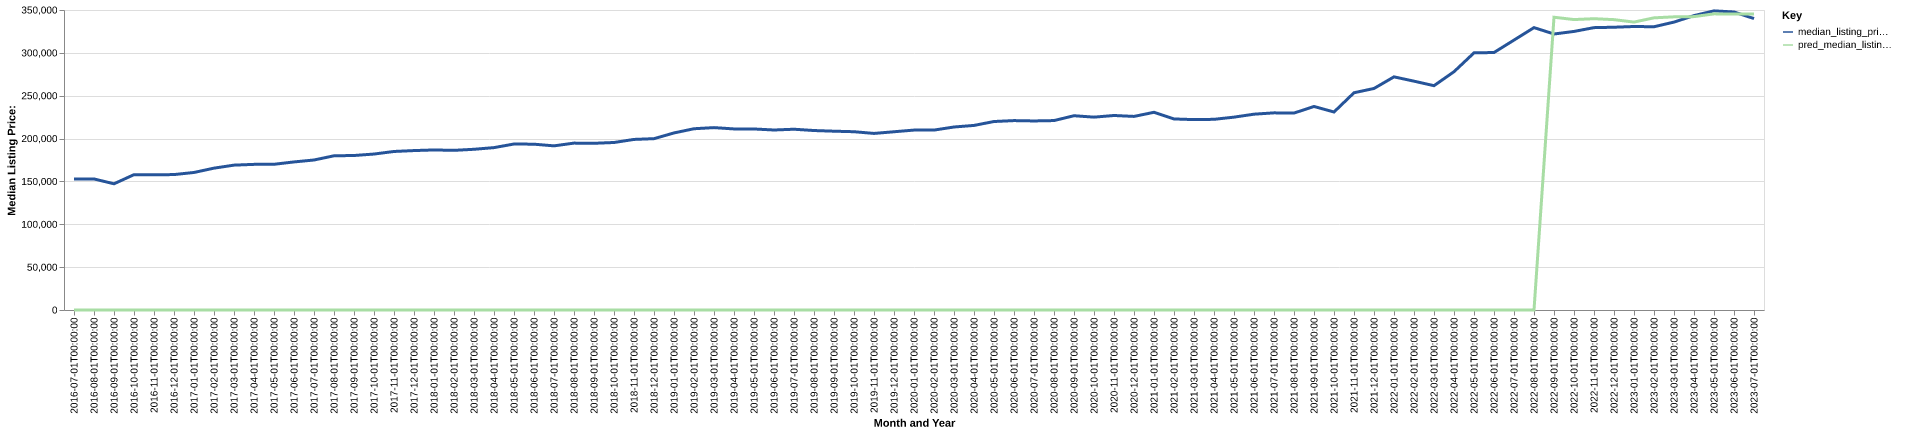

The file beside this chart, header and first rows:
date, time_idx, median_listing_price, thirty_year_interest_rate_five, month, county_name, active_listing_count, median_days_on_market, pred_median_listing_price, month_year
2016-07-01, 0, 152700, 3.72, 7, Jacksonville, NC, 2075, 53.0, 0, Jul-2016
2016-08-01, 1, 152900, 3.73, 8, Jacksonville, NC, 2060, 85.0, 0, Aug-2016
2016-09-01, 2, 147250, 3.66, 9, Jacksonville, NC, 2307, 108.0, 0, Sep-2016
2016-10-01, 3, 157900, 3.64, 10, Jacksonville, NC, 1957, 105.0, 0, Oct-2016
2016-11-01, 4, 157700, 3.66, 11, Jacksonville, NC, 1914, 107.0, 0, Nov-2016
2016-12-01, 5, 158000, 3.48, 12, Jacksonville, NC, 1812, 118.0, 0, Dec-2016
2017-01-01, 6, 160450, 3.45, 1, Jacksonville, NC, 1704, 124.0, 0, Jan-2017
2017-02-01, 7, 165500, 3.5, 2, Jacksonville, NC, 1670, 116.0, 0, Feb-2017
2017-03-01, 8, 169003, 3.52, 3, Jacksonville, NC, 1646, 107.0, 0, Mar-2017
2017-04-01, 9, 169900, 4.03, 4, Jacksonville, NC, 1637, 80.0, 0, Apr-2017
2017-05-01, 10, 170000, 4.32, 5, Jacksonville, NC, 1595, 81.0, 0, May-2017
2017-06-01, 11, 172750, 4.2, 6, Jacksonville, NC, 1582, 78.0, 0, Jun-2017
2017-07-01, 12, 175000, 4.19, 7, Jacksonville, NC, 1549, 79.0, 0, Jul-2017
2017-08-01, 13, 179900, 4.3, 8, Jacksonville, NC, 1476, 80.0, 0, Aug-2017
2017-09-01, 14, 180250, 4.1, 9, Jacksonville, NC, 1425, 79.0, 0, Sep-2017
2017-10-01, 15, 181950, 4.05, 10, Jacksonville, NC, 1411, 81.0, 0, Oct-2017
2017-11-01, 16, 184950, 3.94, 11, Jacksonville, NC, 1408, 82.0, 0, Nov-2017
2017-12-01, 17, 186000, 4.03, 12, Jacksonville, NC, 1336, 91.0, 0, Dec-2017
2018-01-01, 18, 186725, 3.93, 1, Jacksonville, NC, 1272, 97.0, 0, Jan-2018
2018-02-01, 19, 186260, 3.83, 2, Jacksonville, NC, 1321, 84.0, 0, Feb-2018
2018-03-01, 20, 187500, 3.94, 3, Jacksonville, NC, 1387, 61.0, 0, Mar-2018
2018-04-01, 21, 189450, 3.95, 4, Jacksonville, NC, 1363, 63.0, 0, Apr-2018
2018-05-01, 22, 193660, 3.99, 5, Jacksonville, NC, 1380, 61.0, 0, May-2018
2018-06-01, 23, 193450, 4.15, 6, Jacksonville, NC, 1371, 65.0, 0, Jun-2018
2018-07-01, 24, 191500, 4.4, 7, Jacksonville, NC, 1397, 66.0, 0, Jul-2018
2018-08-01, 25, 194700, 4.46, 8, Jacksonville, NC, 1385, 68.0, 0, Aug-2018
2018-09-01, 26, 194490, 4.58, 9, Jacksonville, NC, 1362, 81.0, 0, Sep-2018
2018-10-01, 27, 195425, 4.66, 10, Jacksonville, NC, 1029, 102.0, 0, Oct-2018
2018-11-01, 28, 199000, 4.62, 11, Jacksonville, NC, 939.0, 103.0, 0, Nov-2018
2018-12-01, 29, 199900, 4.54, 12, Jacksonville, NC, 856.0, 108.0, 0, Dec-2018
2019-01-01, 30, 206575, 4.6, 1, Jacksonville, NC, 772.0, 90.0, 0, Jan-2019
2019-02-01, 31, 211475, 4.72, 2, Jacksonville, NC, 738.0, 73.0, 0, Feb-2019
2019-03-01, 32, 212786, 4.9, 3, Jacksonville, NC, 723.0, 51.0, 0, Mar-2019
2019-04-01, 33, 211250, 4.94, 4, Jacksonville, NC, 806.0, 37.0, 0, Apr-2019
2019-05-01, 34, 211200, 4.75, 5, Jacksonville, NC, 1009, 37.0, 0, May-2019
2019-06-01, 35, 210000, 4.51, 6, Jacksonville, NC, 1133, 50.0, 0, Jun-2019
2019-07-01, 36, 210900, 4.41, 7, Jacksonville, NC, 1212, 55.0, 0, Jul-2019
2019-08-01, 37, 209382, 4.41, 8, Jacksonville, NC, 1292, 59.0, 0, Aug-2019
2019-09-01, 38, 208605, 4.2, 9, Jacksonville, NC, 1328, 66.0, 0, Sep-2019
2019-10-01, 39, 208000, 4.14, 10, Jacksonville, NC, 1358, 74.0, 0, Oct-2019
2019-11-01, 40, 206000, 3.84, 11, Jacksonville, NC, 1372, 73.0, 0, Nov-2019
2019-12-01, 41, 207950, 3.81, 12, Jacksonville, NC, 1282, 83.0, 0, Dec-2019
2020-01-01, 42, 209900, 3.75, 1, Jacksonville, NC, 1205, 94.0, 0, Jan-2020
2020-02-01, 43, 209900, 3.73, 2, Jacksonville, NC, 1167, 89.0, 0, Feb-2020
2020-03-01, 44, 213500, 3.78, 3, Jacksonville, NC, 1151, 68.0, 0, Mar-2020
2020-04-01, 45, 215338, 3.75, 4, Jacksonville, NC, 1105, 69.0, 0, Apr-2020
2020-05-01, 46, 219900, 3.74, 5, Jacksonville, NC, 934.0, 74.0, 0, May-2020
2020-06-01, 47, 220975, 3.72, 6, Jacksonville, NC, 807.0, 69.0, 0, Jun-2020
2020-07-01, 48, 220563, 3.49, 7, Jacksonville, NC, 739.0, 57.0, 0, Jul-2020
2020-08-01, 49, 221000, 3.65, 8, Jacksonville, NC, 645.0, 57.0, 0, Aug-2020
2020-09-01, 50, 226650, 3.33, 9, Jacksonville, NC, 576.0, 64.0, 0, Sep-2020
2020-10-01, 51, 225000, 3.28, 10, Jacksonville, NC, 554.0, 59.0, 0, Oct-2020
2020-11-01, 52, 226925, 3.21, 11, Jacksonville, NC, 519.0, 69.0, 0, Nov-2020
2020-12-01, 53, 225850, 3.07, 12, Jacksonville, NC, 426.0, 68.0, 0, Dec-2020
2021-01-01, 54, 230650, 2.99, 1, Jacksonville, NC, 366.0, 59.0, 0, Jan-2021
2021-02-01, 55, 222900, 2.93, 2, Jacksonville, NC, 301.0, 49.0, 0, Feb-2021
2021-03-01, 56, 222125, 2.88, 3, Jacksonville, NC, 300.0, 40.0, 0, Mar-2021
2021-04-01, 57, 222450, 2.84, 4, Jacksonville, NC, 286.0, 39.0, 0, Apr-2021
2021-05-01, 58, 225000, 2.71, 5, Jacksonville, NC, 305.0, 38.0, 0, May-2021
2021-06-01, 59, 228450, 2.79, 6, Jacksonville, NC, 323.0, 40.0, 0, Jun-2021
... 25 more rows
